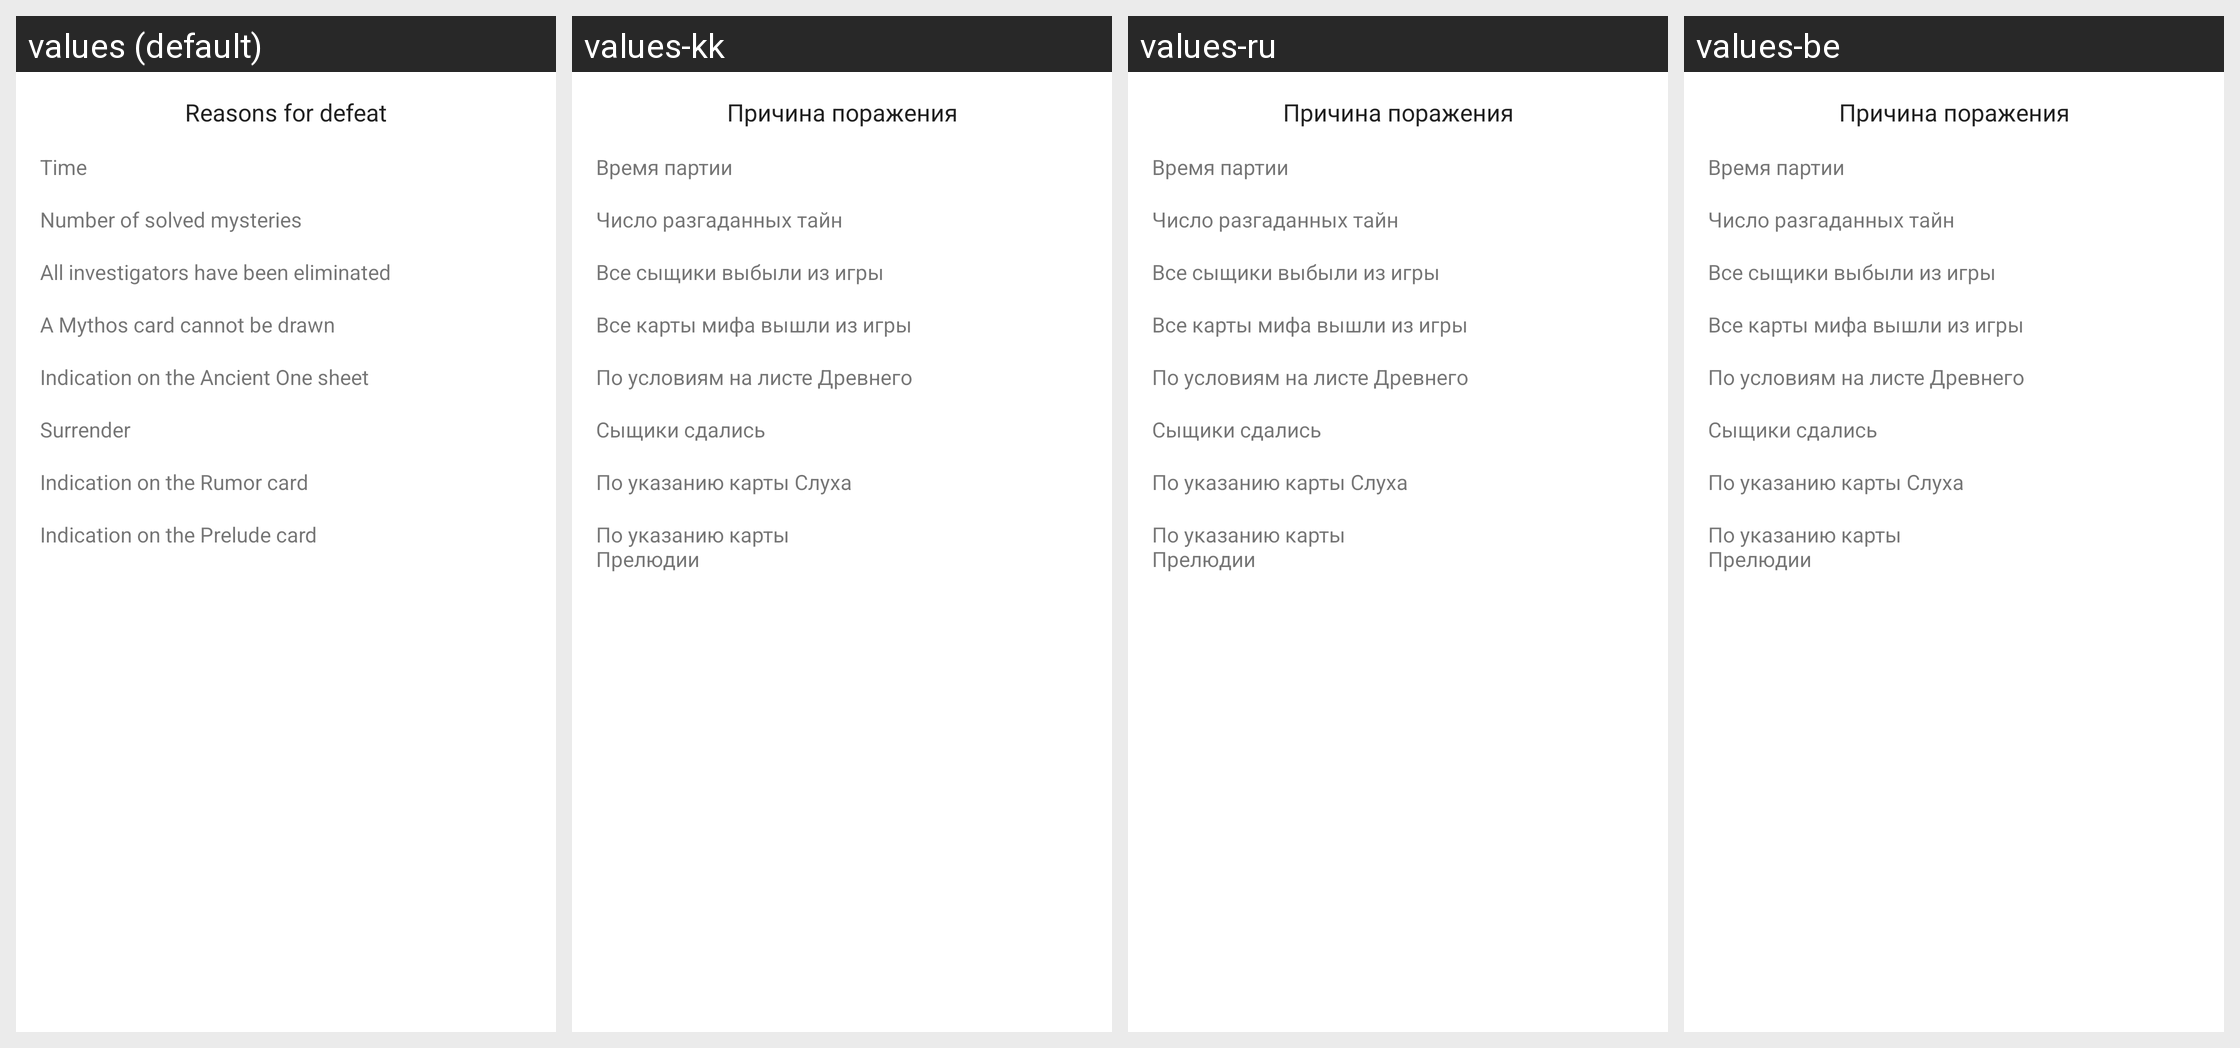

Strings drawn on this Android screen and how each of the app's shown locales translates them:
Android screen res/layout/defeat_reason_card.xml rendered under 4 locales, left to right: values (default), values-kk, values-ru, values-be. Device: Nexus 5 (rendered at 1080×1920; each locale shown at half size, 540×960, under a caption strip naming it); theme AppTheme.
Other locales in the repository, not shown: values-ab, values-ky, values-uk.
Strings drawn on this screen, with the default value and each locale's value (text and hints the layout hard-codes, and strings that could not be matched under every locale, appear in the picture but are not listed):

defeat_table_header
  values: Reasons for defeat
  values-kk: Причина поражения
  values-ru: Причина поражения
  values-be: Причина поражения

time_header
  values: Time
  values-kk: Время партии
  values-ru: Время партии
  values-be: Время партии

solved_mysteries_header
  values: Number of solved mysteries
  values-kk: Число разгаданных тайн
  values-ru: Число разгаданных тайн
  values-be: Число разгаданных тайн

defeat_by_elimination
  values: All investigators have been eliminated
  values-kk: Все сыщики выбыли из игры
  values-ru: Все сыщики выбыли из игры
  values-be: Все сыщики выбыли из игры

defeat_by_mythos_depletion
  values: A Mythos card cannot be drawn
  values-kk: Все карты мифа вышли из игры
  values-ru: Все карты мифа вышли из игры
  values-be: Все карты мифа вышли из игры

defeat_by_awakened_ancient_one
  values: Indication on the Ancient One sheet
  values-kk: По условиям на листе Древнего
  values-ru: По условиям на листе Древнего
  values-be: По условиям на листе Древнего

defeat_by_surrender
  values: Surrender
  values-kk: Сыщики сдались
  values-ru: Сыщики сдались
  values-be: Сыщики сдались

defeat_by_rumor
  values: Indication on the Rumor card
  values-kk: По указанию карты Слуха
  values-ru: По указанию карты Слуха
  values-be: По указанию карты Слуха

defeat_by_prelude
  values: Indication on the Prelude card
  values-kk: По указанию карты Прелюдии
  values-ru: По указанию карты Прелюдии
  values-be: По указанию карты Прелюдии
